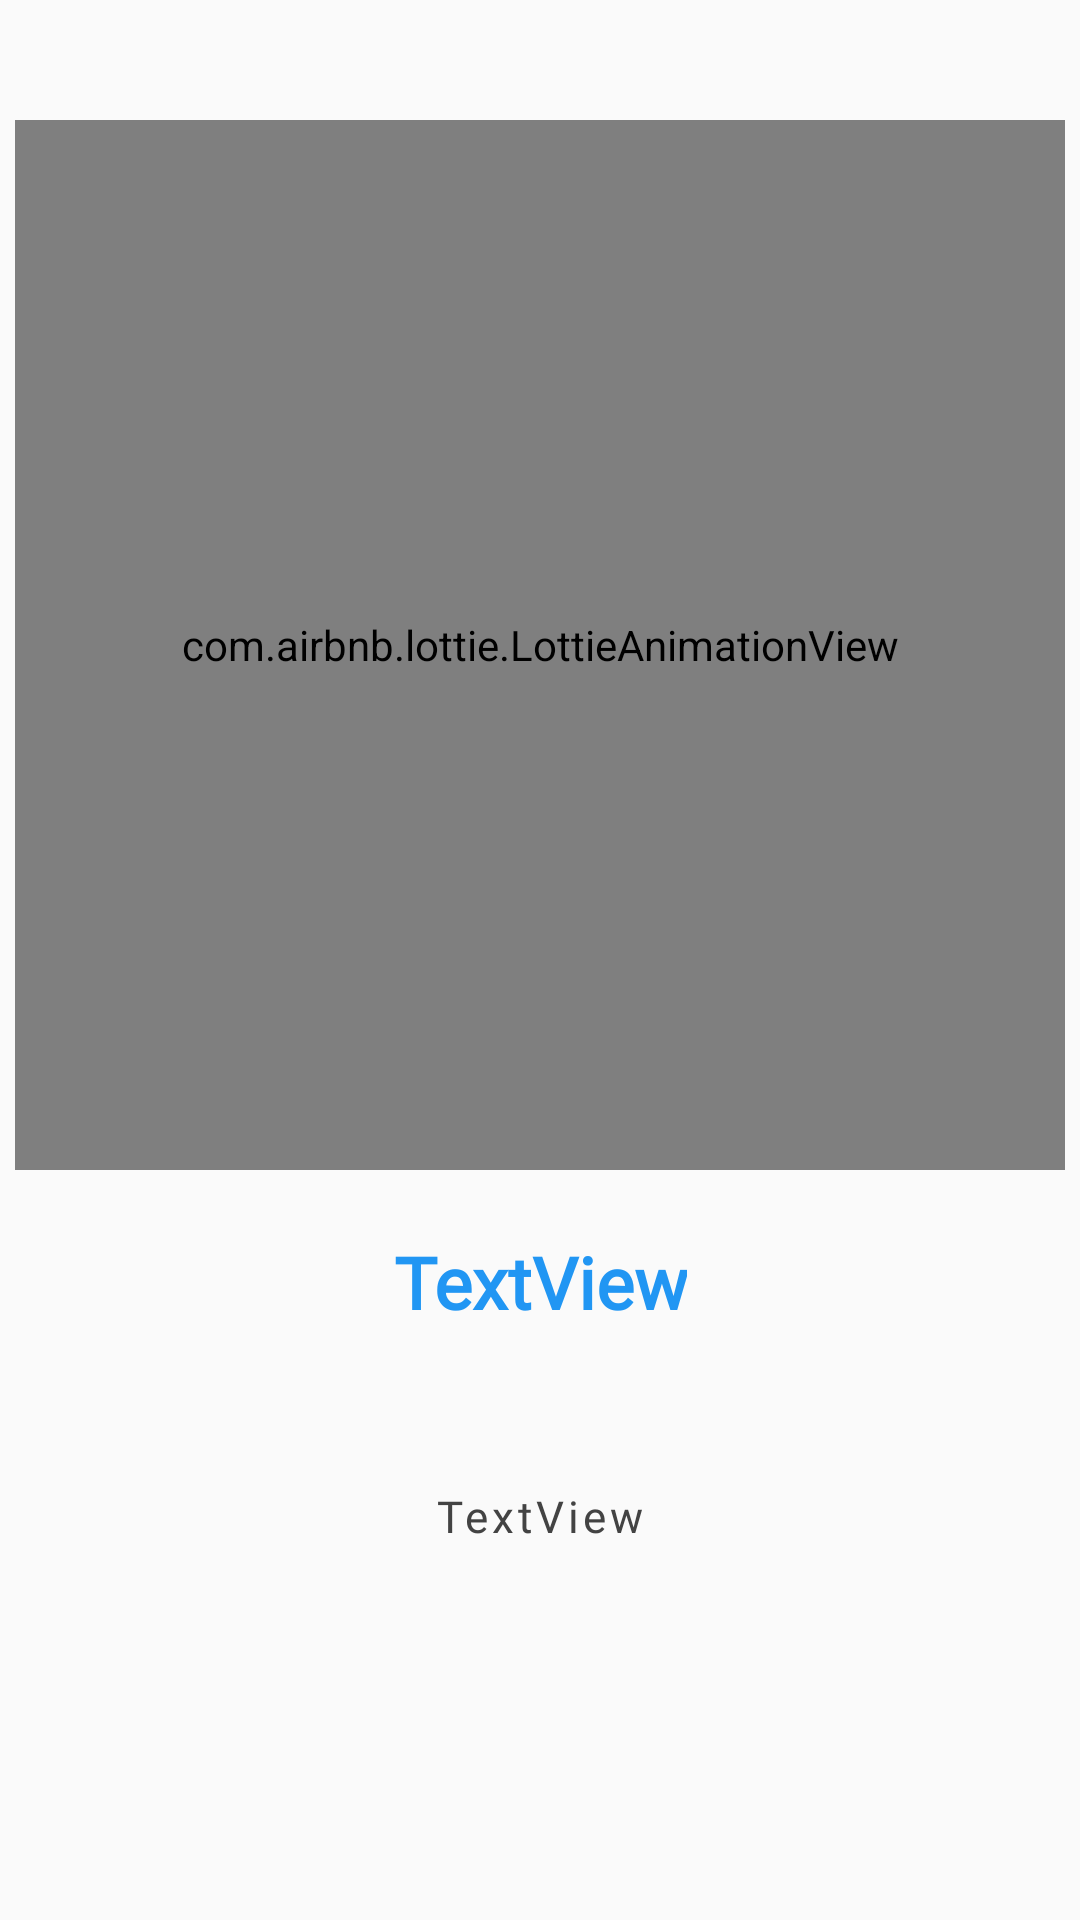

Layout XML and referenced resources for this Android screen:
<!-- AndroidManifest.xml: application theme Theme.SmartFin -->
<!-- res/layout/layout_screen.xml -->
<?xml version="1.0" encoding="utf-8"?>
<androidx.constraintlayout.widget.ConstraintLayout xmlns:android="http://schemas.android.com/apk/res/android"
    xmlns:app="http://schemas.android.com/apk/res-auto"
    xmlns:tools="http://schemas.android.com/tools"
    android:layout_width="match_parent"
    android:layout_height="match_parent">


    <TextView
        android:id="@+id/titleText"
        android:layout_width="wrap_content"
        android:layout_height="wrap_content"
        android:fontFamily="@font/expletus_sans_bold"
        android:gravity="center"
        android:text="@string/textview"
        android:textColor="#2196F3"
        android:textSize="24dp"
        android:textStyle="bold"
        app:layout_constraintBottom_toBottomOf="parent"
        app:layout_constraintEnd_toEndOf="parent"
        app:layout_constraintHorizontal_bias="0.5"
        app:layout_constraintStart_toStartOf="parent"
        app:layout_constraintTop_toBottomOf="@+id/animationView"
        app:layout_constraintVertical_bias="0.097" />

    <TextView
        android:id="@+id/descriptionText"
        android:layout_width="320dp"
        android:layout_height="wrap_content"
        android:fontFamily="@font/cabin"
        android:letterSpacing="0.09"
        android:lineSpacingExtra="8sp"
        android:text="@string/Titletextview"
        android:textAlignment="center"
        android:textColor="#434343"
        android:textSize="14.5sp"
        app:layout_constraintBottom_toBottomOf="parent"
        app:layout_constraintEnd_toEndOf="parent"
        app:layout_constraintHorizontal_bias="0.494"
        app:layout_constraintStart_toStartOf="parent"
        app:layout_constraintTop_toBottomOf="@+id/titleText"
        app:layout_constraintVertical_bias="0.294" />

    <com.airbnb.lottie.LottieAnimationView
        android:id="@+id/animationView"
        android:layout_width="350dp"
        android:layout_height="350dp"
        android:layout_marginTop="40dp"
        app:layout_constraintEnd_toEndOf="parent"
        app:layout_constraintHorizontal_bias="0.491"
        app:layout_constraintStart_toStartOf="parent"
        app:layout_constraintTop_toTopOf="parent"
        app:lottie_autoPlay="true"
        app:lottie_loop="true"
        app:lottie_rawRes="@raw/smart_expense_categorization" />

</androidx.constraintlayout.widget.ConstraintLayout>
<!-- resources referenced by this layout -->
<resources>
  <string name="Titletextview">TextView</string>
  <string name="textview">TextView</string>
  <style name="Theme.SmartFin" parent="Base.Theme.SmartFin" />
  <style name="Base.Theme.SmartFin" parent="Theme.AppCompat.Light.NoActionBar">
  
          
  
          
          
      </style>
</resources>
